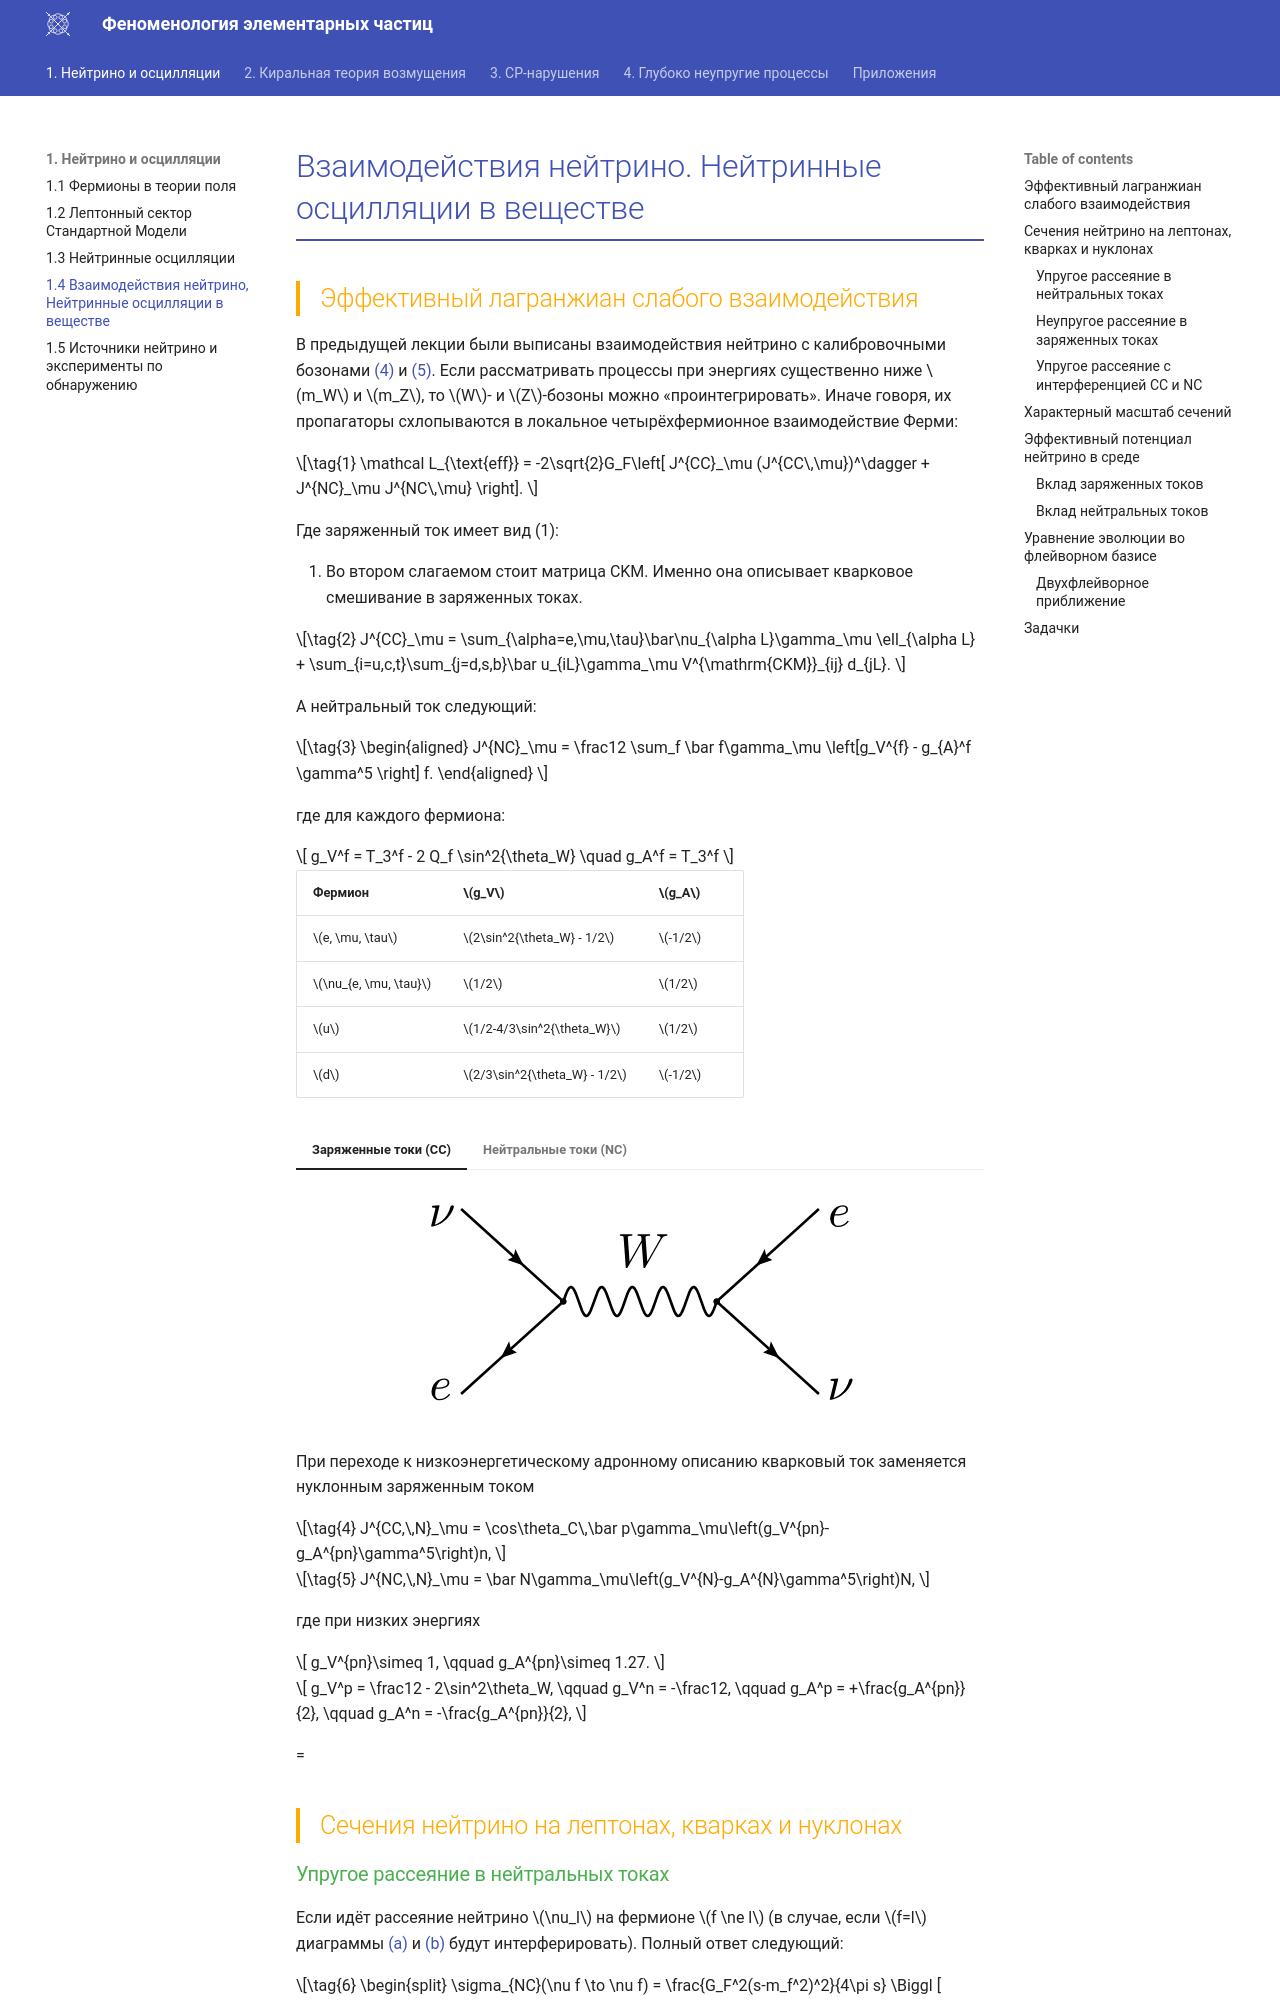

repository: PhysCourse/Phenomenology · page: Neutrino/L4/index.html · generator: mkdocs


# Взаимодействия нейтрино. Нейтринные осцилляции в веществе

## Эффективный лагранжиан слабого взаимодействия

В предыдущей лекции были выписаны взаимодействия нейтрино с калибровочными бозонами [(@)](L2.md#eq:Winteraction){ref-require} и [(@)](L2.md#eq:Zinteraction){ref-require}. Если рассматривать процессы при энергиях существенно ниже $m_W$ и $m_Z$, то $W$- и $Z$-бозоны можно «проинтегрировать». Иначе говоря, их пропагаторы схлопываются в локальное четырёхфермионное взаимодействие Ферми:

$$
\label{eq:matter-lagrangian}
\mathcal L_{\text{eff}} = -2\sqrt{2}G_F\left[
J^{CC}_\mu (J^{CC\,\mu})^\dagger + J^{NC}_\mu J^{NC\,\mu}
\right].
$$

Где заряженный ток имеет вид (1):
{.annotate}

1. Во втором слагаемом стоит матрица CKM. Именно она описывает кварковое смешивание в заряженных токах.

$$
\label{eq:cc-current}
J^{CC}_\mu = \sum_{\alpha=e,\mu,\tau}\bar\nu_{\alpha L}\gamma_\mu \ell_{\alpha L}
+ \sum_{i=u,c,t}\sum_{j=d,s,b}\bar u_{iL}\gamma_\mu V^{\mathrm{CKM}}_{ij} d_{jL}.
$$

А нейтральный ток следующий: 

$$
\label{eq:nc-current-general}
\begin{aligned}
J^{NC}_\mu = \frac12 \sum_f \bar f\gamma_\mu \left[g_V^{f} - g_{A}^f \gamma^5 \right] f.
\end{aligned}
$$

где для каждого фермиона:

$$
    g_V^f = T_3^f  - 2 Q_f \sin^2{\theta_W} \quad
    g_A^f = T_3^f
$$

|Фермион| $g_V$ | $g_A$ |
|-------|-------|-------|
|$e, \mu, \tau$| $2\sin^2{\theta_W} - 1/2$ | $-1/2$ |
|$\nu_{e, \mu, \tau}$| $1/2$ | $1/2$ |
|$u$|  $1/2-4/3\sin^2{\theta_W}$ | $1/2$ |
|$d$| $2/3\sin^2{\theta_W} - 1/2$ | $-1/2$ | 


=== "Заряженные токи (CC)"

    \beginfigure{fig:charged_current}

    <figure markdown="span">
    ![nuECC](images/nueCC-d.svg#only-dark)
    ![nuECC](images/nueCC-l.svg#only-light)
    </figure>

    \endfigure

=== "Нейтральные токи (NC)"

    \beginfigure{fig:neutral_current}

    <figure markdown="span">
    ![nuENC](images/nueNC-d.svg#only-dark)
    ![nuENC](images/nueNC-l.svg#only-light)
    </figure>

    \endfigure


При переходе к низкоэнергетическому адронному описанию кварковый ток заменяется нуклонным заряженным током

$$
\label{eq:cc-current-nucleon}
J^{CC,\,N}_\mu = \cos\theta_C\,\bar p\gamma_\mu\left(g_V^{pn}-g_A^{pn}\gamma^5\right)n,
$$


$$
\label{eq:nc-current-nucleon}
J^{NC,\,N}_\mu = \bar N\gamma_\mu\left(g_V^{N}-g_A^{N}\gamma^5\right)N,
$$

где при низких энергиях

$$
g_V^{pn}\simeq 1,
\qquad
g_A^{pn}\simeq 1.27.
$$

$$
g_V^p = \frac12 - 2\sin^2\theta_W,
\qquad
g_V^n = -\frac12,
\qquad
g_A^p = +\frac{g_A^{pn}}{2},
\qquad
g_A^n = -\frac{g_A^{pn}}{2},
$$

=
## Сечения нейтрино на лептонах, кварках и нуклонах
